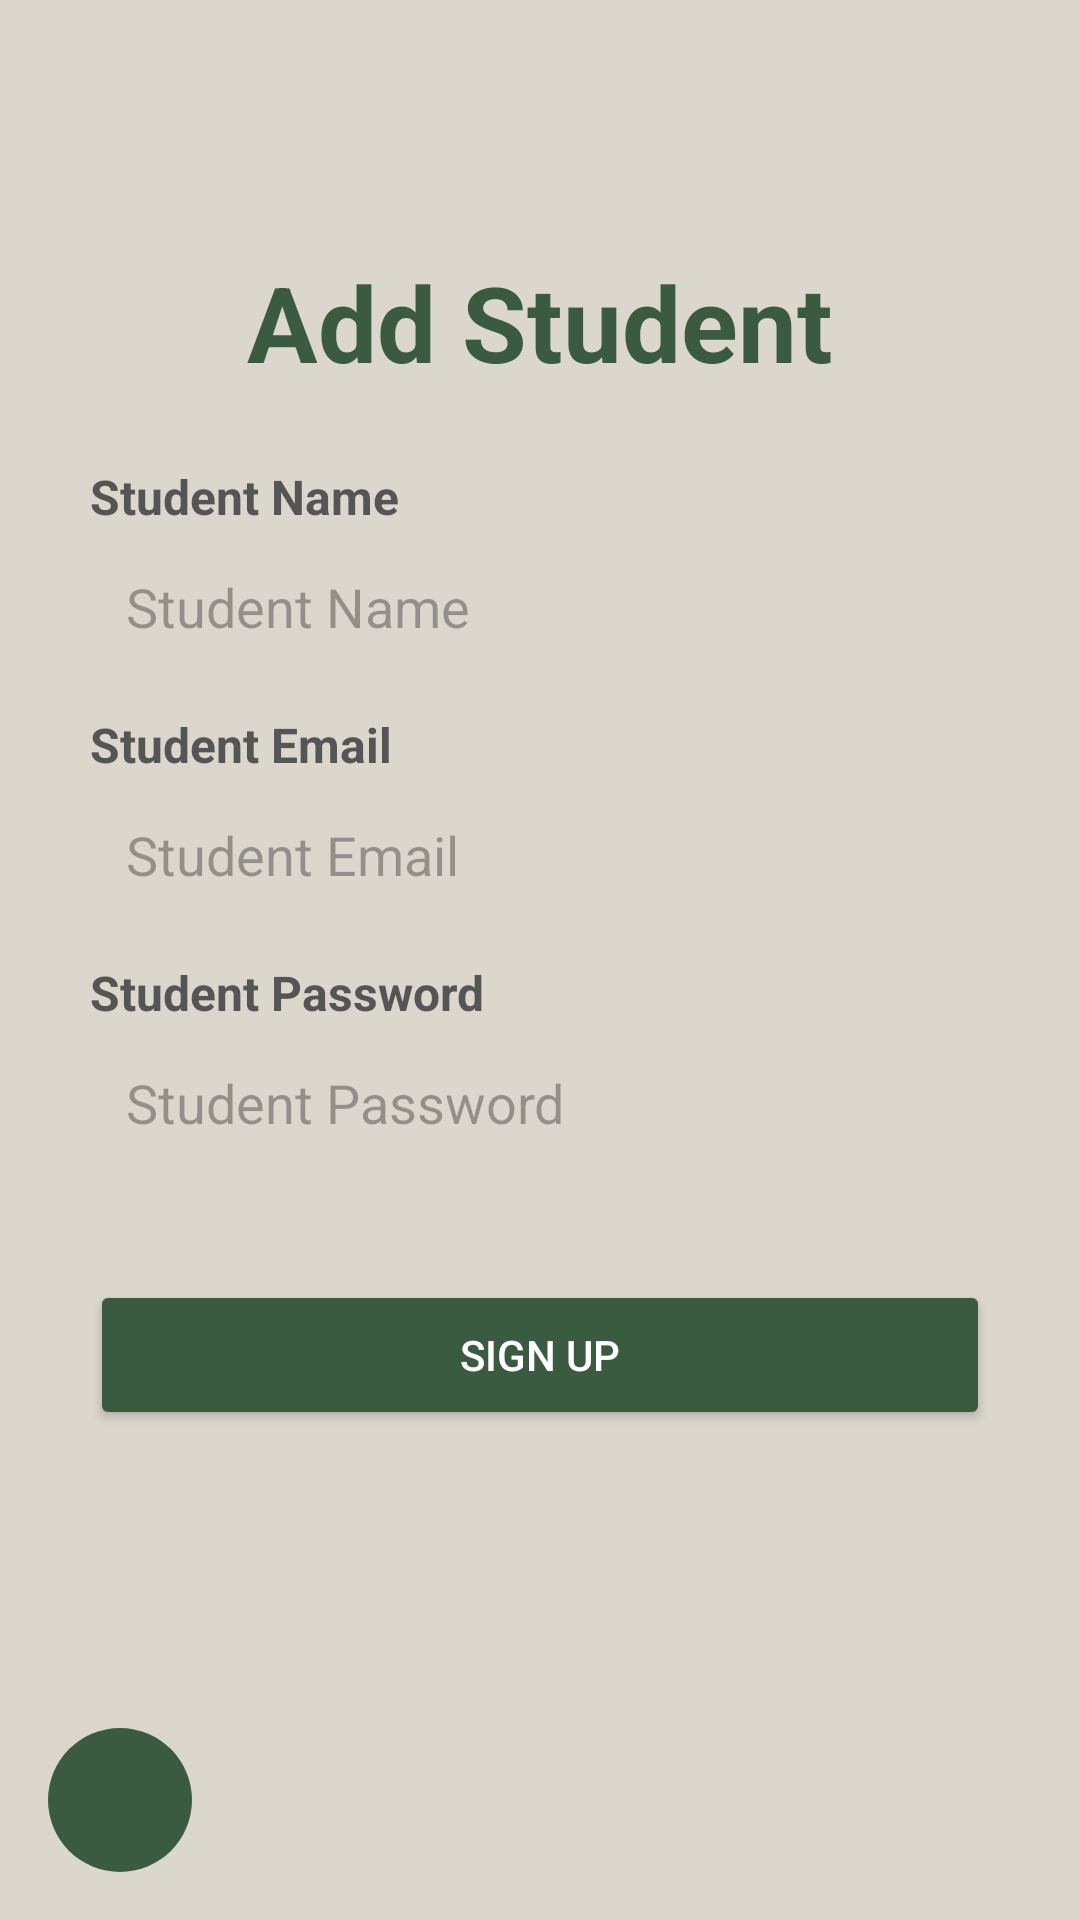

Write the Android layout XML for this screen, with the resource values it uses.
<!-- AndroidManifest.xml: application theme Theme.Online_Classes_App -->
<!-- res/layout/activity_add_or_edit_student.xml -->
<FrameLayout xmlns:android="http://schemas.android.com/apk/res/android"
    android:layout_width="match_parent"
    android:layout_height="match_parent"
    xmlns:app="http://schemas.android.com/apk/res-auto"
    android:background="@color/background_pastel">

<ScrollView
    android:layout_width="match_parent"
    android:layout_height="match_parent"
    android:padding="24dp">

    <LinearLayout
        android:layout_width="match_parent"
        android:layout_height="wrap_content"
        android:gravity="center_horizontal"
        android:orientation="vertical">

        
        <TextView
            android:layout_width="wrap_content"
            android:layout_height="wrap_content"
            android:layout_marginTop="60dp"
            android:layout_marginBottom="24dp"
            android:text="Add Student"
            android:textColor="@color/background_dark_green"
            android:textSize="35sp"
            android:textStyle="bold" />


        <TextView
            android:layout_width="300dp"
            android:layout_height="wrap_content"
            android:text="Student Name"
            android:textColor="#555555"
            android:textSize="16dp"
            android:textStyle="bold" />

        <EditText
            android:id="@+id/editStudentName"
            android:layout_width="300dp"
            android:layout_height="50dp"
            android:layout_marginTop="1dp"
            android:layout_marginBottom="10dp"
            android:background="@drawable/edittext_box"
            android:hint="Student Name"
            android:padding="12dp" />

        <TextView
            android:layout_width="300dp"
            android:layout_height="wrap_content"
            android:text="Student Email"
            android:textColor="#555555"
            android:textSize="16dp"
            android:textStyle="bold" />

        <EditText
            android:id="@+id/editStudentEmail"
            android:layout_width="300dp"
            android:layout_height="50dp"
            android:layout_marginTop="1dp"
            android:layout_marginBottom="10dp"
            android:background="@drawable/edittext_box"
            android:hint="Student Email"
            android:padding="12dp" />

        <TextView
            android:layout_width="300dp"
            android:layout_height="wrap_content"
            android:text="Student Password"
            android:textColor="#555555"
            android:textSize="16dp"
            android:textStyle="bold" />

        <EditText
            android:id="@+id/editStudentPassword"
            android:layout_width="300dp"
            android:layout_height="50dp"
            android:layout_marginTop="1dp"
            android:layout_marginBottom="10dp"
            android:background="@drawable/edittext_box"
            android:hint="Student Password"
            android:padding="12dp" />


        <Button
            android:id="@+id/btnSaveStudent"
            android:layout_width="300dp"
            android:layout_height="50dp"
            android:layout_marginTop="24dp"
            android:backgroundTint="@color/background_dark_green"
            android:text="Sign up"
            android:textColor="@android:color/white" />

    </LinearLayout>
</ScrollView>

    <ImageButton
        android:id="@+id/backButton"
        android:layout_width="48dp"
        android:layout_height="48dp"
        android:layout_gravity="bottom|start"
        android:layout_margin="16dp"
        android:background="@drawable/back_button_bg"
        android:src="@drawable/back_arrow_icon"
        android:contentDescription="Back"
        app:tint="@android:color/white" />

</FrameLayout>
<!-- resources referenced by this layout -->
<resources>
  <color name="background_dark_green">#3b5b40</color>
  <color name="background_pastel">#dcd7cd</color>
  <!-- drawable back_button_bg (drawable) -->
  <shape xmlns:android="http://schemas.android.com/apk/res/android"
      android:shape="oval">
      <solid android:color="@color/background_dark_green" />
      <size android:width="48dp" android:height="48dp" />
  </shape>
  <style name="Theme.Online_Classes_App" parent="Base.Theme.Online_Classes_App" />
  <style name="Base.Theme.Online_Classes_App" parent="Theme.Material3.DayNight.NoActionBar">
          
          
      </style>
</resources>
